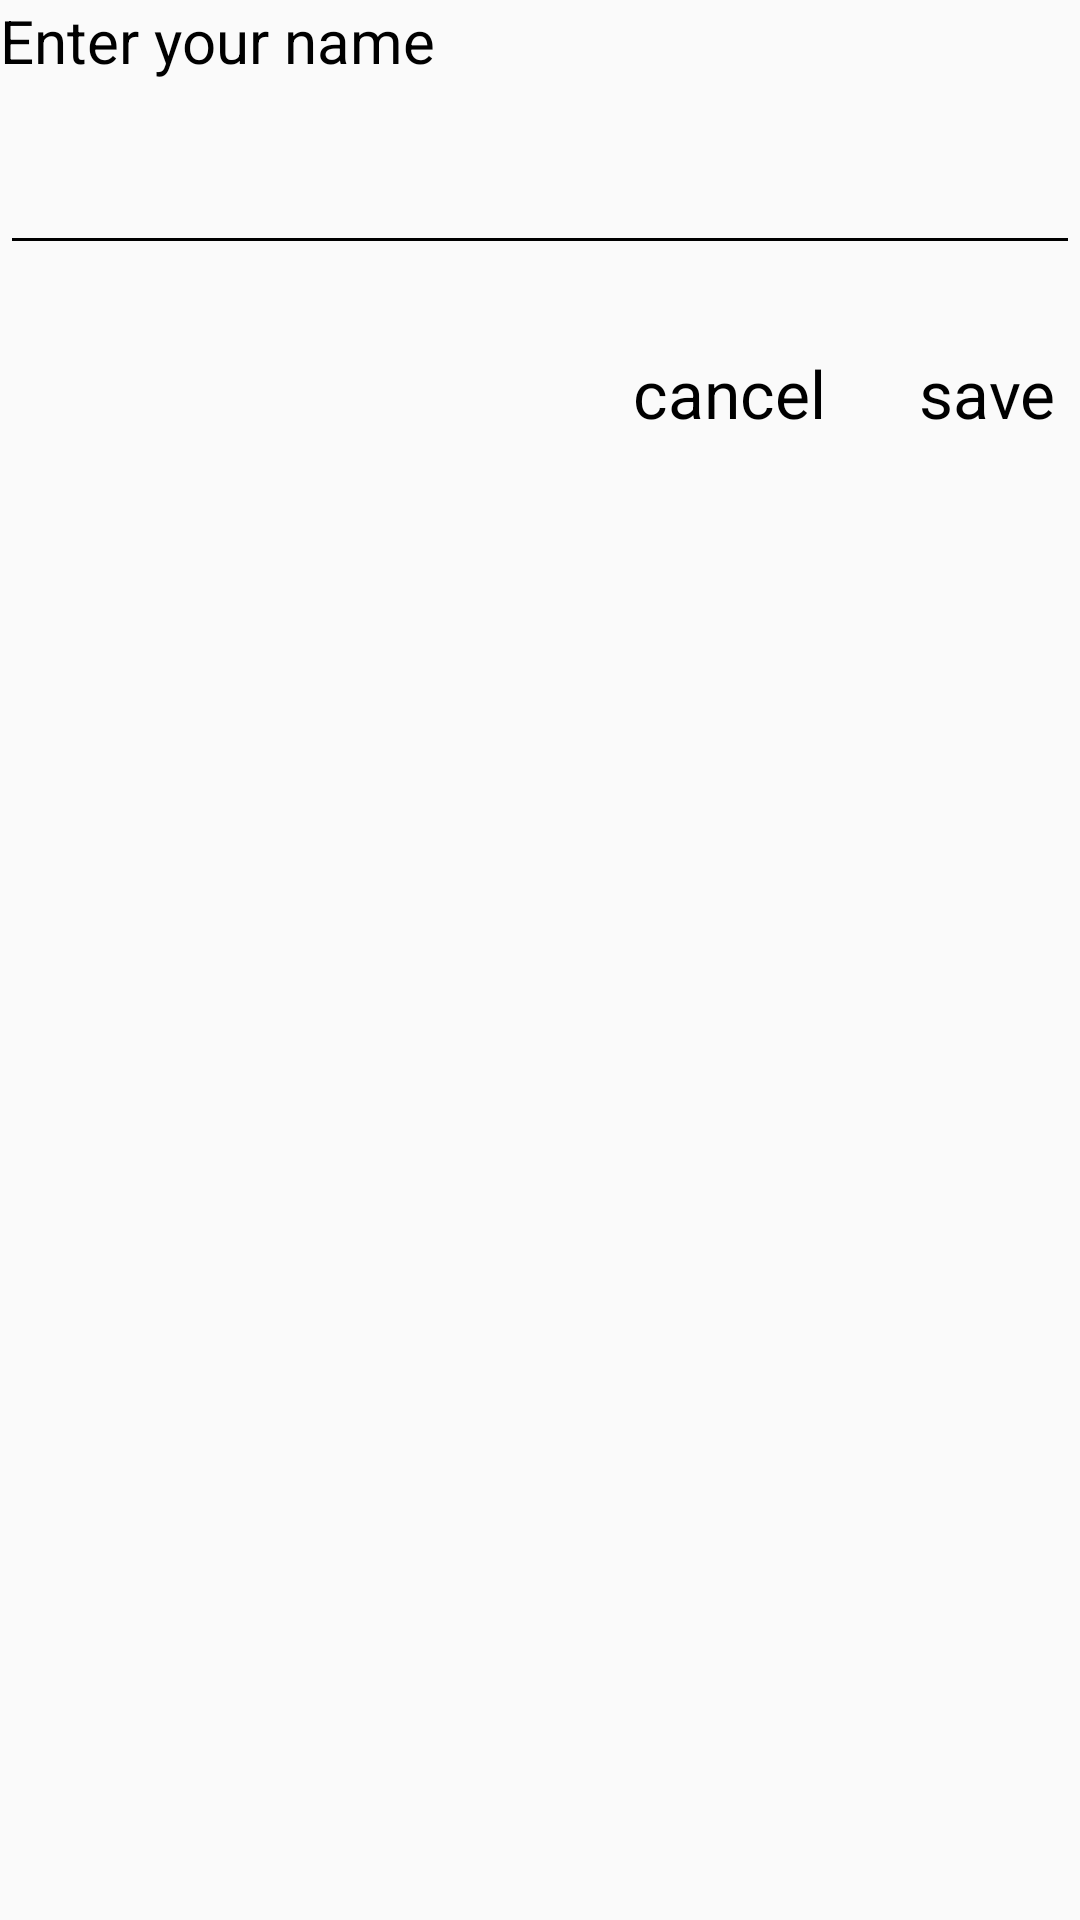

Layout XML and referenced resources for this Android screen:
<!-- AndroidManifest.xml: application theme AppTheme.NoActionBar -->
<!-- res/layout/update_name_bottom_sheet.xml -->
<?xml version="1.0" encoding="utf-8"?>
<androidx.constraintlayout.widget.ConstraintLayout xmlns:android="http://schemas.android.com/apk/res/android"    xmlns:app="http://schemas.android.com/apk/res-auto"    xmlns:tools="http://schemas.android.com/tools"    android:layout_width="match_parent"    android:layout_height="wrap_content">    <TextView        android:id="@+id/enterNameTv"        android:layout_width="wrap_content"        android:layout_height="wrap_content"        android:text="@string/enter_your_name"        android:textColor="@color/black"        android:textSize="20sp"        app:layout_constraintStart_toStartOf="parent"        app:layout_constraintTop_toTopOf="parent" />    <EditText        android:id="@+id/enterNameEt"        android:layout_width="match_parent"        android:layout_height="wrap_content"        android:selectAllOnFocus="true"        android:layout_marginTop="20dp"        android:backgroundTint="@color/black"        app:layout_constraintStart_toStartOf="parent"        app:layout_constraintTop_toBottomOf="@+id/enterNameTv"        tools:text="@string/status" />    <TextView        android:padding="8dp"        android:id="@+id/saveTv"        android:text="@string/save"        android:textSize="22sp"        android:layout_marginTop="20dp"        android:textColor="@color/black"        android:layout_width="wrap_content"        android:layout_height="wrap_content"        app:layout_constraintEnd_toEndOf="parent"        app:layout_constraintTop_toBottomOf="@+id/enterNameEt" />    <TextView        android:padding="8dp"        android:id="@+id/cancel"        android:text="@string/cancel"        android:textSize="22sp"        android:layout_marginTop="20dp"        android:textColor="@color/black"        android:layout_width="wrap_content"        android:layout_height="wrap_content"        android:layout_marginEnd="15dp"        app:layout_constraintEnd_toStartOf="@+id/saveTv"        app:layout_constraintTop_toBottomOf="@+id/enterNameEt" /></androidx.constraintlayout.widget.ConstraintLayout>
<!-- resources referenced by this layout -->
<resources>
  <color name="black">#FF000000</color>
  <string name="cancel">cancel</string>
  <string name="enter_your_name">Enter your name</string>
  <string name="save">save</string>
  <string name="status">Status</string>
  <style name="AppTheme.NoActionBar" parent="Theme.AppCompat.Light.DarkActionBar">
          <item name="windowActionBar">false</item>
          <item name="windowNoTitle">true</item>
          <item name="android:windowFullscreen">true</item>
      </style>
</resources>
